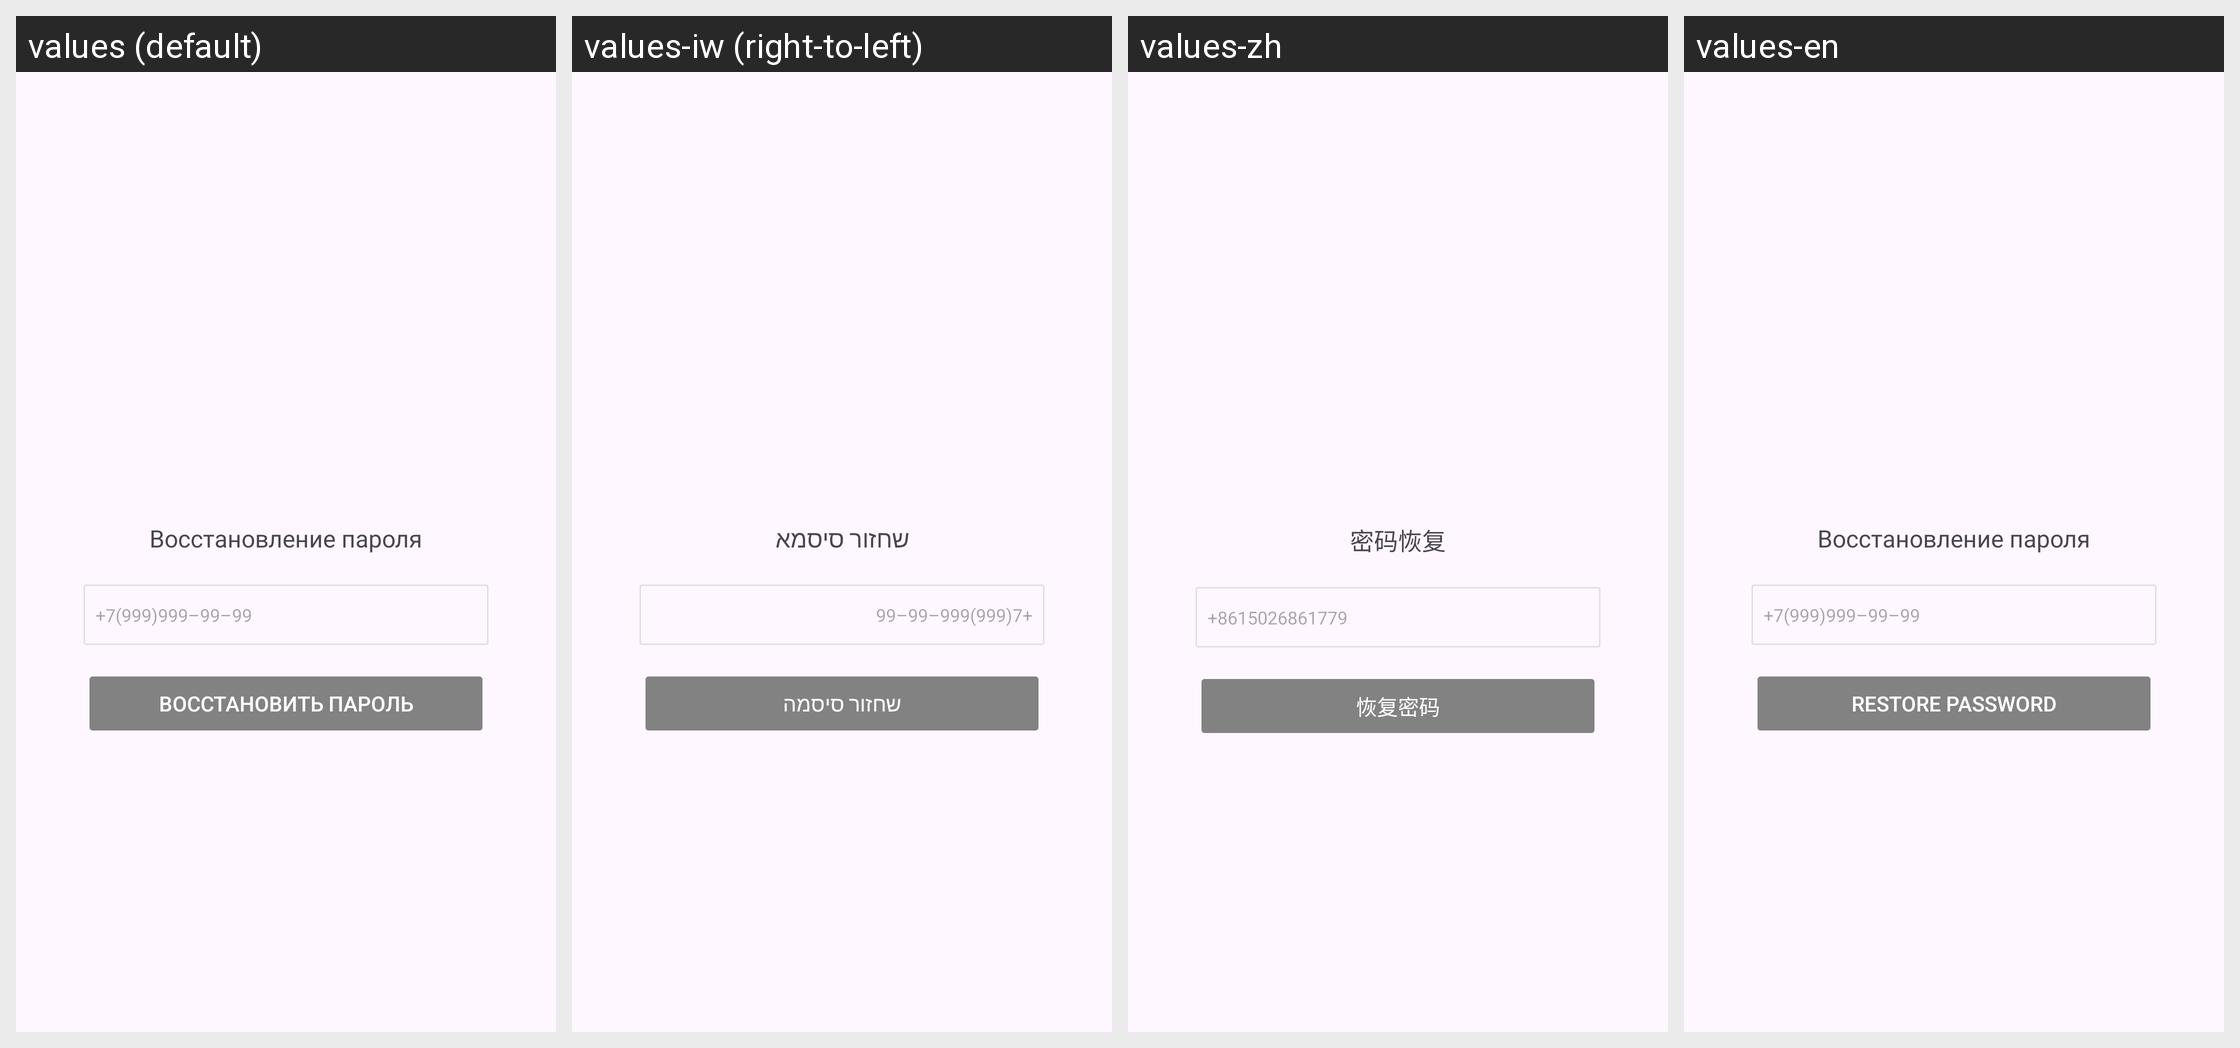

Translations of the strings shown on this Android screen, per locale in the grid:
Android screen res/layout/restore_password.xml rendered under 4 locales, left to right: values (default), values-iw (right-to-left), values-zh, values-en. Device: Nexus 5 (rendered at 1080×1920; each locale shown at half size, 540×960, under a caption strip naming it); theme Theme.AndroidPlatform.
Other locales in the repository, not shown: values-ar.
Strings drawn on this screen, with the default value and each locale's value (text and hints the layout hard-codes, and strings that could not be matched under every locale, appear in the picture but are not listed):

password_restoration
  values: Восстановление пароля
  values-iw: שחזור סיסמא
  values-zh: 密码恢复
  values-en: Восстановление пароля  [not translated; the default value is used]

phone_pattern
  values: +7(999)999–99–99
  values-iw: +7(999)999–99–99  [not translated; the default value is used]
  values-zh: +8615026861779
  values-en: +7(999)999–99–99

restore_password
  values: Восстановить пароль
  values-iw: שחזור סיסמה
  values-zh: 恢复密码
  values-en: Restore password
